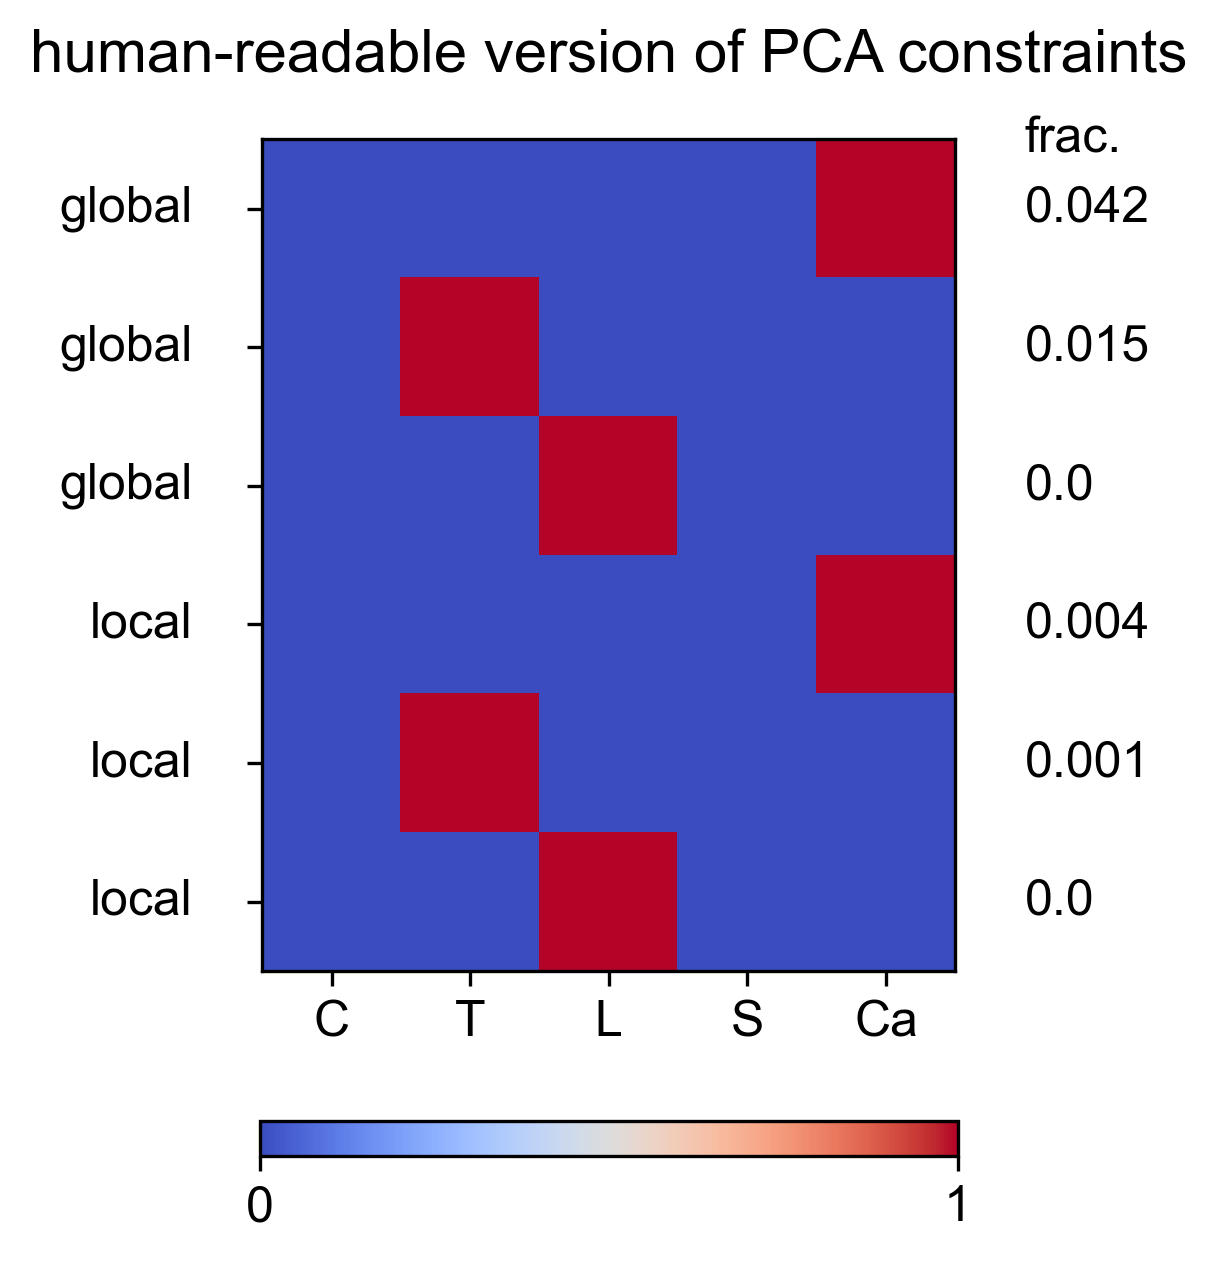

The data file committed next to this chart (first rows):
Cervical, Thoracic, Lumbar, Sacral, Caudal, constraint_std, globalOrLocal
0.0, 0.0, 0.0, 0.0, 1.0, 0.04234, global
0.0, 1.0, 0.0, 0.0, 0.0, 0.01506, global
0.0, 0.0, 1.0, 0.0, 0.0, 0.0, global
0.0, 0.0, 0.0, 0.0, 1.0, 0.004248, local
0.0, 1.0, 0.0, 0.0, 0.0, 0.0006068, local
0.0, 0.0, 1.0, 0.0, 0.0, 0.0, local
